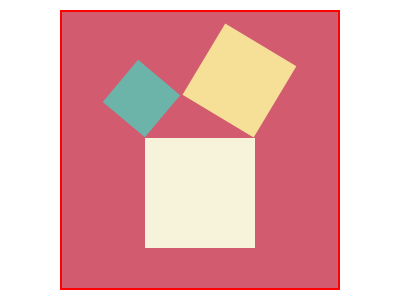

Give the HTML and CSS whose rendering is this image.

<!DOCTYPE html>
<html lang="en">
<head>
     <meta charset="UTF-8">
     <meta http-equiv="X-UA-Compatible" content="IE=edge">
     <meta name="viewport" content="width=device-width, initial-scale=1.0">
     <title>css battle 5 </title>
     <style>

*{
     margin: 0px ;
     padding:0px;
     box-sizing: border-box;
}

body{
     display: grid;
     place-items: center;
     width: 100vw;
     height: 100vh;
     /* background-color: red; */
}

.main{
     background-color: #D25B70;
    width:350px;
    height: 350px;
    border: 2px solid red;
    display: grid;
    place-items: center;
    position: relative;
}

.div1{
     bottom:40px;
     position: absolute;
     width: 40%;
     height: 40%;
     background-color: #F7F3DA;
}
.div2{
     transform: rotate(31deg);
     top: 45px;
     right: 71px;
     position: absolute;
     width: 30%;
     height: 30%;
    background-color: #F6DF96;
}
.div3{
     transform: rotate(-50deg);
     position: absolute;
     top: 84px;
     left: 68px;
     width: 20%;
     height: 20%;
     background-color: #6CB3A9;
}


@media (max-width:475px) {
     .main{
    width:280px;
    height: 280px;
}

.div2{
     top: 27px;
     right: 57px;
}
.div3{
     top: 59px;
     left: 52px;
}
}
     </style>
</head>
<body>
     <div class="main">
          <div class="div1"></div>
          <div class="div2"></div>
          <div class="div3"></div>
     </div>
</body>
</html>
